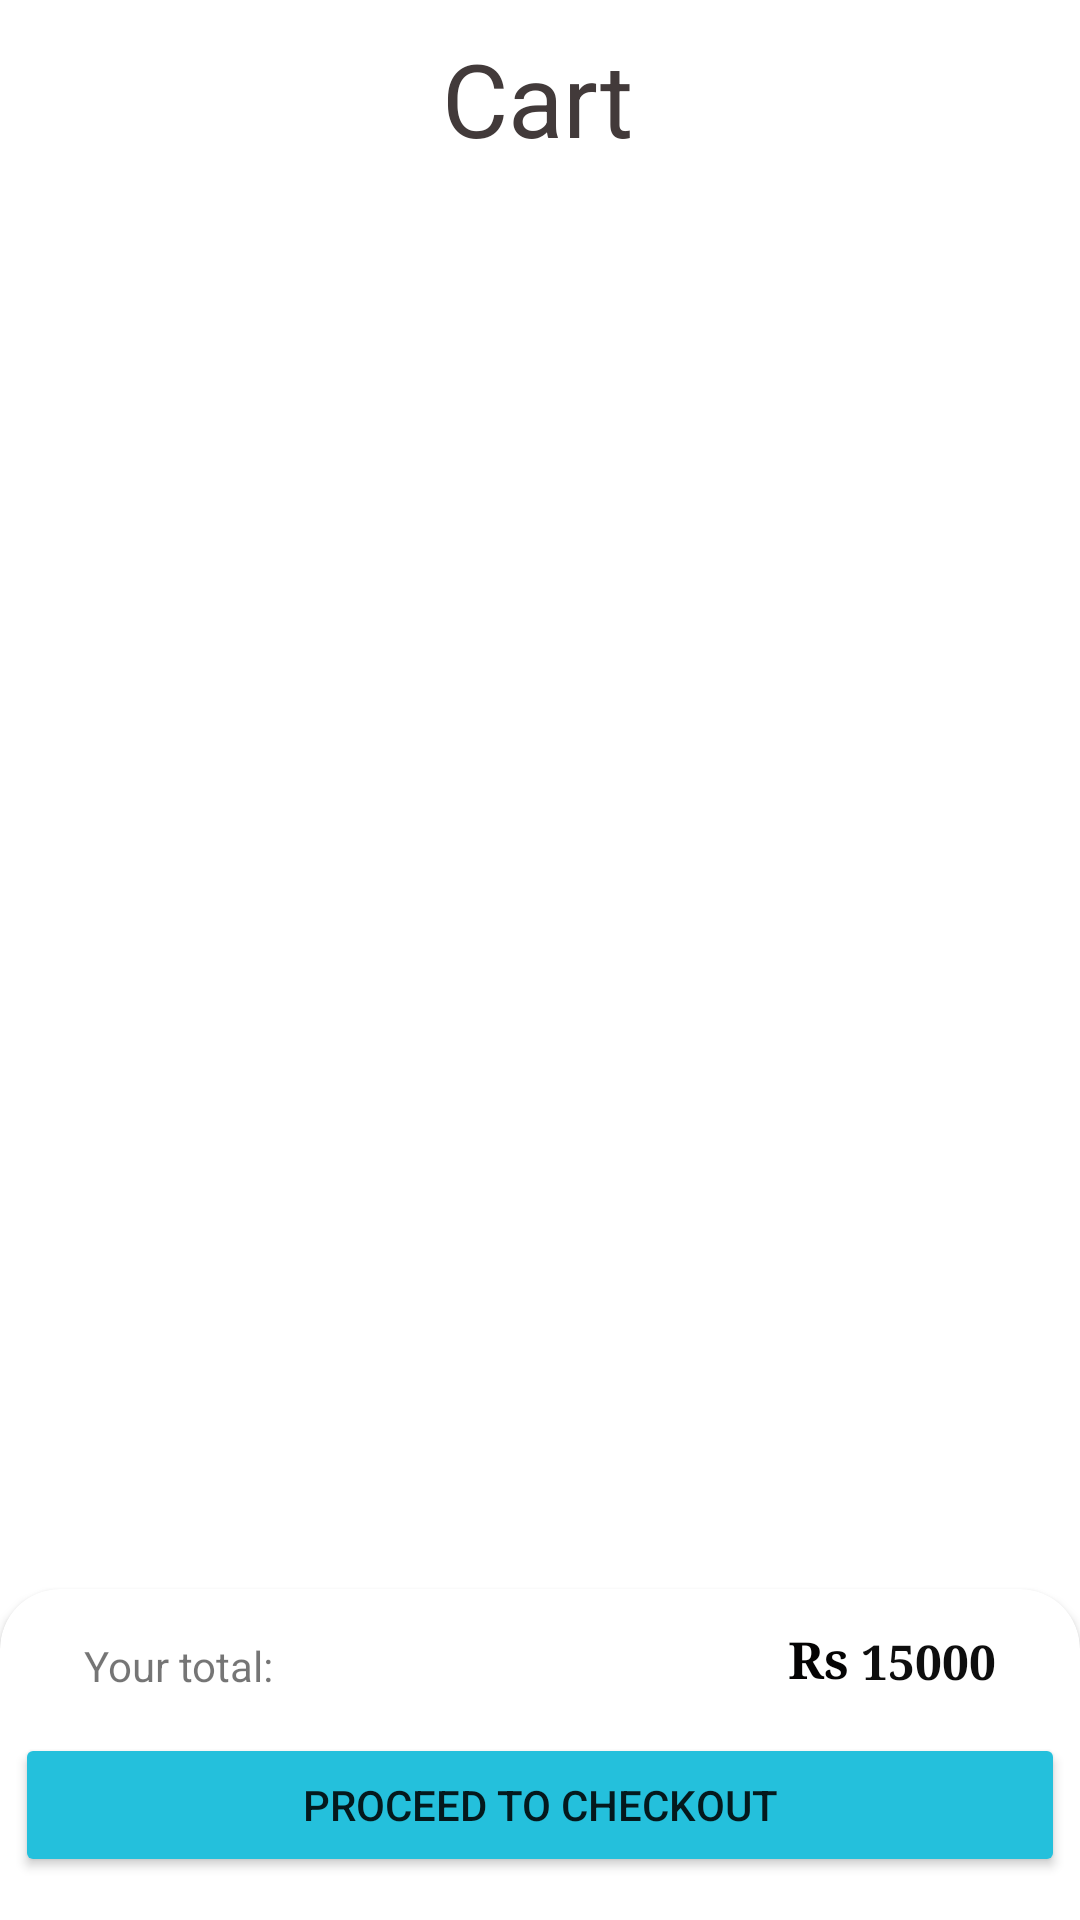

Produce the Android XML layout that renders to this screen, including the resource entries it uses.
<!-- AndroidManifest.xml: application theme Theme.MedEase -->
<!-- res/layout/activity_my_cart.xml -->
<?xml version="1.0" encoding="utf-8"?>
<androidx.constraintlayout.widget.ConstraintLayout xmlns:android="http://schemas.android.com/apk/res/android"
    xmlns:app="http://schemas.android.com/apk/res-auto"
    xmlns:tools="http://schemas.android.com/tools"
    android:layout_width="match_parent"
    android:layout_height="match_parent"
    tools:context=".MyCartFragment">

    <TextView
        android:id="@+id/textView7"
        android:layout_width="wrap_content"
        android:layout_height="wrap_content"
        android:layout_marginTop="10dp"
        android:text="Cart"
        android:textColor="#423A3A"
        android:textSize="34sp"
        app:layout_constraintEnd_toEndOf="parent"
        app:layout_constraintHorizontal_bias="0.498"
        app:layout_constraintStart_toStartOf="parent"
        app:layout_constraintTop_toTopOf="parent" />

    <androidx.recyclerview.widget.RecyclerView
        android:id="@+id/myCartRecycler"
        android:layout_width="403dp"
        android:layout_height="547dp"
        android:layout_marginStart="2dp"
        android:layout_marginTop="10dp"
        android:layout_marginEnd="5dp"
        android:layout_marginBottom="-7dp"
        app:layout_constraintBottom_toTopOf="@+id/cardView2"
        app:layout_constraintEnd_toEndOf="parent"
        app:layout_constraintHorizontal_bias="1.0"
        app:layout_constraintStart_toStartOf="parent"
        app:layout_constraintTop_toBottomOf="@+id/textView7"
        tools:listitem="@layout/product_vertical">

    </androidx.recyclerview.widget.RecyclerView>

    <androidx.cardview.widget.CardView
        android:id="@+id/cardView2"
        android:layout_width="match_parent"


        android:layout_height="130dp"

        android:layout_marginBottom="-20dp"
        android:elevation="20dp"
        app:cardCornerRadius="20dp"
        app:layout_constraintBottom_toBottomOf="parent"
        app:layout_constraintEnd_toEndOf="parent"
        app:layout_constraintStart_toStartOf="parent">

        <androidx.constraintlayout.widget.ConstraintLayout
            android:layout_width="match_parent"
            android:layout_height="match_parent">

            <TextView
                android:id="@+id/textView9"
                android:layout_width="wrap_content"
                android:layout_height="wrap_content"
                android:layout_marginEnd="4dp"
                android:layout_marginBottom="13dp"
                android:fontFamily="serif"
                android:text="Rs"
                android:textColor="#040303"
                android:textSize="17sp"
                android:textStyle="bold"
                app:layout_constraintBottom_toTopOf="@+id/buttonCheckout"
                app:layout_constraintEnd_toStartOf="@+id/totalPrice" />

            <TextView
                android:id="@+id/textView10"
                android:layout_width="wrap_content"
                android:layout_height="wrap_content"
                android:layout_marginStart="28dp"
                android:layout_marginBottom="13dp"
                android:text="Your total:"
                app:layout_constraintBottom_toTopOf="@+id/buttonCheckout"
                app:layout_constraintStart_toStartOf="parent" />

            <TextView
                android:id="@+id/totalPrice"
                android:layout_width="wrap_content"
                android:layout_height="wrap_content"
                android:layout_marginEnd="28dp"
                android:layout_marginBottom="13dp"
                android:fontFamily="serif"
                android:text="15000"
                android:textColor="#0E0E0E"
                android:textSize="16sp"
                android:textStyle="bold"
                app:layout_constraintBottom_toTopOf="@+id/buttonCheckout"
                app:layout_constraintEnd_toEndOf="parent" />

            <Button
                android:id="@+id/buttonCheckout"
                android:layout_width="350dp"
                android:layout_height="48dp"
                android:layout_marginTop="48dp"
                android:backgroundTint="#24C0DC"
                android:text="Proceed to checkout"
                app:layout_constraintEnd_toEndOf="parent"
                app:layout_constraintHorizontal_bias="0.508"
                app:layout_constraintStart_toStartOf="parent"
                app:layout_constraintTop_toTopOf="parent"

                />
        </androidx.constraintlayout.widget.ConstraintLayout>
    </androidx.cardview.widget.CardView>

</androidx.constraintlayout.widget.ConstraintLayout>
<!-- res/layout/product_vertical.xml (included above) -->
<?xml version="1.0" encoding="utf-8"?>
<androidx.cardview.widget.CardView xmlns:android="http://schemas.android.com/apk/res/android"
    xmlns:app="http://schemas.android.com/apk/res-auto"
    xmlns:tools="http://schemas.android.com/tools"
    android:layout_width="match_parent"
    android:layout_height="wrap_content"
    android:layout_centerHorizontal="false"
    android:layout_marginStart="25dp"
    android:layout_marginTop="6dp"
    android:layout_marginEnd="20dp"
    android:elevation="5dp"
    app:cardCornerRadius="15dp">

    <androidx.constraintlayout.widget.ConstraintLayout
        android:layout_width="match_parent"
        android:layout_height="wrap_content"

        android:layout_gravity="center">

        <ImageView
            android:id="@+id/prodImageMyCart"
            android:layout_width="80dp"
            android:layout_height="92dp"
            android:layout_gravity="left"
            android:layout_marginStart="12dp"
            android:adjustViewBounds="true"
            android:scaleType="fitXY"
            android:transitionName="image"
            app:layout_constraintBottom_toBottomOf="parent"
            app:layout_constraintStart_toStartOf="parent"
            app:layout_constraintTop_toTopOf="parent"
            app:layout_constraintVertical_bias="0.571" />

        <TextView
            android:id="@+id/itemNameViewOrder"
            android:layout_width="196dp"
            android:layout_height="42dp"
            android:paddingLeft="10dp"
            android:paddingTop="5dp"
            android:layout_marginStart="8dp"
            android:layout_marginTop="4dp"
            android:text="Item Name"
            android:textColor="#10A6EA"
            android:textSize="22sp"
            android:textStyle="bold"
            app:layout_constraintStart_toEndOf="@+id/prodImageMyCart"
            app:layout_constraintTop_toTopOf="parent" />

        <ImageView
            android:id="@+id/deleteItemBtn"
            android:layout_width="26dp"
            android:layout_height="28dp"
            android:layout_marginTop="5dp"
            android:layout_marginEnd="12dp"
            app:layout_constraintBottom_toBottomOf="parent"
            app:layout_constraintEnd_toEndOf="parent"
            app:layout_constraintTop_toTopOf="parent"
            app:layout_constraintVertical_bias="0.0"
            app:srcCompat="@drawable/baseline_delete_24" />

        <TextView
            android:id="@+id/textView8"
            android:layout_width="wrap_content"
            android:layout_height="wrap_content"
            android:layout_marginStart="16dp"
            android:layout_marginBottom="16dp"
            android:text="Quantity: "
            android:textSize="15sp"
            android:textColor="@color/black"
            app:layout_constraintBottom_toBottomOf="parent"
            app:layout_constraintStart_toEndOf="@+id/prodImageMyCart" />

        <TextView
            android:id="@+id/quantityMyCart"
            android:layout_width="19dp"
            android:layout_height="20dp"
            android:layout_marginStart="4dp"
            android:layout_marginBottom="16dp"
            android:text="10"
            android:textColor="#E80909"
            android:textSize="15sp"
            app:layout_constraintBottom_toBottomOf="parent"
            app:layout_constraintStart_toEndOf="@+id/textView8" />

        <TextView
            android:id="@+id/nrs"
            android:layout_width="wrap_content"
            android:layout_height="wrap_content"
            android:layout_marginEnd="4dp"
            android:layout_marginBottom="8dp"
            android:text="Rs"
            android:textColor="#151515"
            android:textStyle="bold"
            app:layout_constraintBottom_toBottomOf="parent"
            app:layout_constraintEnd_toStartOf="@+id/productPriceMyCart" />

        <TextView
            android:id="@+id/productPriceMyCart"
            android:layout_width="41dp"
            android:layout_height="19dp"
            android:layout_marginBottom="8dp"
            android:text="15.00"
            android:textColor="#090909"
            android:textSize="15sp"
            android:textStyle="bold"
            app:layout_constraintBottom_toBottomOf="parent"
            app:layout_constraintEnd_toEndOf="parent" />


    </androidx.constraintlayout.widget.ConstraintLayout>

</androidx.cardview.widget.CardView>
<!-- resources referenced by this layout -->
<resources>
  <color name="black">#FF000000</color>
  <!-- drawable baseline_delete_24 (drawable) -->
  <vector android:height="24dp" android:tint="#EA0754"
      android:viewportHeight="24" android:viewportWidth="24"
      android:width="24dp" xmlns:android="http://schemas.android.com/apk/res/android">
      <path android:fillColor="@android:color/white" android:pathData="M6,19c0,1.1 0.9,2 2,2h8c1.1,0 2,-0.9 2,-2V7H6v12zM19,4h-3.5l-1,-1h-5l-1,1H5v2h14V4z"/>
  </vector>
  <style name="Theme.MedEase" parent="Theme.MaterialComponents.DayNight.NoActionBar">
          
          <item name="colorPrimary">@color/purple_500</item>
          <item name="colorPrimaryVariant">@color/purple_700</item>
          <item name="colorOnPrimary">@color/white</item>
          
          <item name="colorSecondary">@color/teal_200</item>
          <item name="colorSecondaryVariant">@color/teal_700</item>
          <item name="colorOnSecondary">@color/black</item>
          
          <item name="android:statusBarColor">?attr/colorPrimaryVariant</item>
          
      </style>
  <color name="purple_500">#FF6200EE</color>
  <color name="purple_700">#FF3700B3</color>
  <color name="white">#FFFFFFFF</color>
  <color name="teal_200">#FF03DAC5</color>
  <color name="teal_700">#FF018786</color>
</resources>
